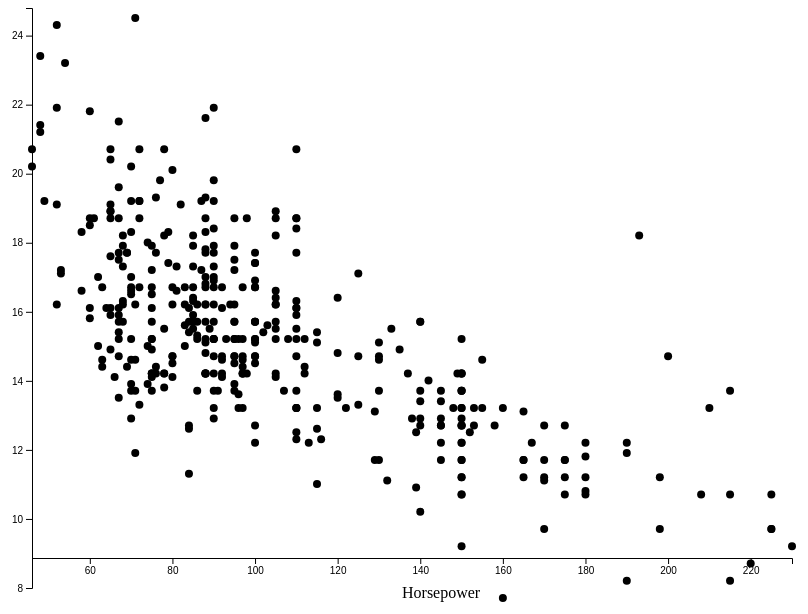
D3 v5 page, settled after 360 driven frames (6 s of simulated time); the page loaded 1 data file(s).


// ── script.js
d3.json("../data/auto.json").then( data => {

    // configuracion del svg
    var config = {
        height: 600,
        width: 800
    }
    
    // configuramos margenes del svg
    var margins = {
        top: 10,
        right: 10,
        bottom: 50,
        left: 30
    };
    
    // creamos el SVG
    var svg = d3
        .select("body")
        .append("svg")
        .attr("width", config.width)
        .attr("height", config.height);

    // creamos escalas
    var scaleX = d3.scaleLinear()
        .domain(d3.extent(data, d => d.horsepower))
        .range([0 + margins.left, config.width - margins.right]);
    
    var scaleY = d3.scaleLinear()
        .domain(d3.extent(data, d => d.acceleration))
        .range([config.height - margins.top, 0 + margins.top]);
    
    // añadimos los puntos
    svg
        .selectAll("body")
        .data(data)
        .enter()
        .append("circle")
        .attr("cx", d => scaleX(d.horsepower))
        .attr("cy", d => scaleY(d.acceleration))
        //.attr("cx", d => d.horsepower)
        //.attr("cy", d => d.acceleration)
        .attr("r", "4");
        
    // creamos los ejes
    var xAxis = d3.axisBottom(scaleX);
    svg.append("g")
        .attr("transform","translate(0," + (config.height - margins.bottom) + ")")
        .call(xAxis);
    svg.append("text")
        .attr("transform", "translate(" + (config.width / 2) + ", " +  (config.height - 10) + ")")
        .text("Horsepower")
    
    var yAxis = d3.axisLeft(scaleY);
    svg.append("g")
        .attr("transform","translate(" + (margins.left) + "," + (- margins.top) + ")")
        .call(yAxis);
    
});


### data: ../data/auto.json
[
 {
  "mpg": 18,
  "cylinders": 8,
  "displacement": 307,
  "horsepower": 130,
  "weight": 3504,
  "acceleration": 12,
  "model_year": 70,
  "origin": 1,
  "car_name": "chevrolet chevelle malibu"
 },
 {
  "mpg": 15,
  "cylinders": 8,
  "displacement": 350,
  "horsepower": 165,
  "weight": 3693,
  "acceleration": 11.5,
  "model_year": 70,
  "origin": 1,
  "car_name": "buick skylark 320"
 },
 {
  "mpg": 18,
  "cylinders": 8,
  "displacement": 318,
  "horsepower": 150,
  "weight": 3436,
  "acceleration": 11,
  "model_year": 70,
  "origin": 1,
  "car_name": "plymouth satellite"
 },
 {
  "mpg": 16,
  "cylinders": 8,
  "displacement": 304,
  "horsepower": 150,
  "weight": 3433,
  "acceleration": 12,
  "model_year": 70,
  "origin": 1,
  "car_name": "amc rebel sst"
 },
 {
  "mpg": 17,
  "cylinders": 8,
  "displacement": 302,
  "horsepower": 140,
  "weight": 3449,
  "acceleration": 10.5,
  "model_year": 70,
  "origin": 1,
  "car_name": "ford torino"
 },
 {
  "mpg": 15,
  "cylinders": 8,
  "displacement": 429,
  "horsepower": 198,
  "weight": 4341,
  "acceleration": 10,
  "model_year": 70,
  "origin": 1,
  "car_name": "ford galaxie 500"
 },
 {
  "mpg": 14,
  "cylinders": 8,
  "displacement": 454,
  "horsepower": 220,
  "weight": 4354,
  "acceleration": 9,
  "model_year": 70,
  "origin": 1,
  "car_name": "chevrolet impala"
 },
 {
  "mpg": 14,
  "cylinders": 8,
  "displacement": 440,
  "horsepower": 215,
  "weight": 4312,
  "acceleration": 8.5,
  "model_year": 70,
  "origin": 1,
  "car_name": "plymouth fury iii"
 },
 "... 384 more items"
]